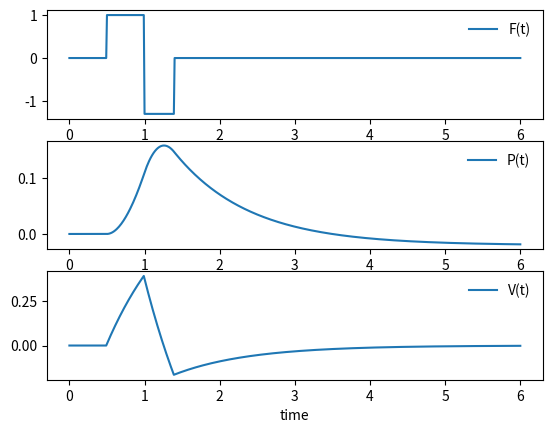

Recreate this plot in Python.
import numpy as np
import matplotlib.pyplot as plt


def force(t):
    if t >= 0 and t < 0.5:
        return 0.0

    if t >= 0.5 and t < 1.0:
        return 1.0

    if t >= 1.0 and t < 1.4:
        return -1.3

    if t >= 1.4:
        return 0.0


def run():
    A = np.array([[1, 0.01], [0, 0.99]])
    B = np.array([[0], [0.01]])

    x = np.array([0, 0])

    tm = []
    ft = []
    pt = []
    vt = []

    tm.append(0)
    ft.append(0)
    pt.append(0)
    vt.append(0)

    for i in range(0, 601):
        t = i / 100
        f = force(t)

        x = np.dot(A, x) + np.dot(B, f)

        tm.append(t)
        ft.append(f)
        pt.append(x[0][0])
        vt.append(x[1][0])

    # 开始画图
    plt.figure()

    plt.subplot(311)
    plt.plot(tm, ft, label="F(t)")
    plt.legend(loc='best', frameon=False)

    plt.subplot(312)
    plt.plot(tm, pt, label="P(t)")
    plt.legend(loc='best', frameon=False)

    plt.subplot(313)
    plt.plot(tm, vt, label="V(t)")

    plt.xlabel('time')
    plt.legend(loc='best', frameon=False)
    plt.show()


run()
